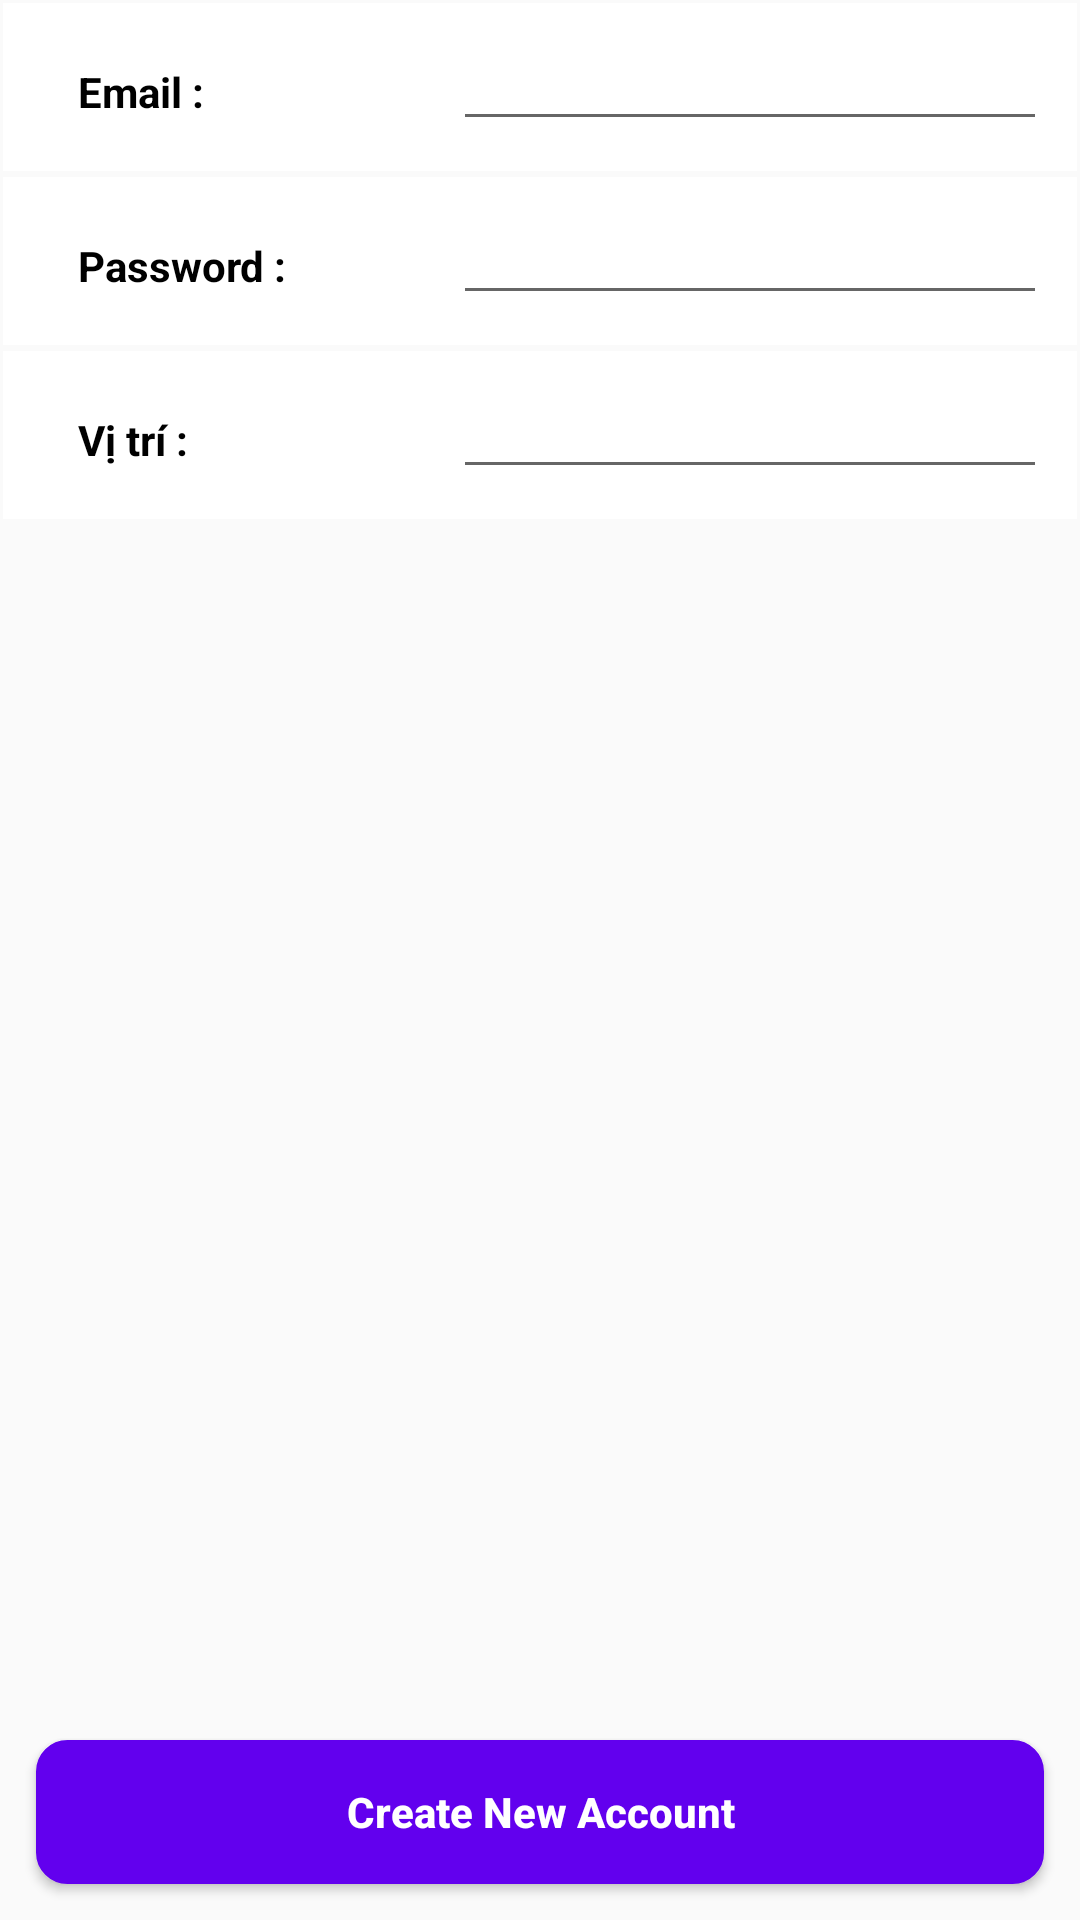

Layout XML and referenced resources for this Android screen:
<!-- AndroidManifest.xml: application theme AppTheme -->
<!-- res/layout/activity_create_account.xml -->
<?xml version="1.0" encoding="utf-8"?>
<RelativeLayout xmlns:android="http://schemas.android.com/apk/res/android"
    xmlns:app="http://schemas.android.com/apk/res-auto"
    xmlns:tools="http://schemas.android.com/tools"
    android:layout_width="match_parent"
    android:layout_height="match_parent"
    android:id="@+id/rlCreateAccount"
    tools:context=".ui.activity.CreateAccountActivity">
    <LinearLayout
        android:id="@+id/llEditUserInfo"
        android:orientation="vertical"
        android:layout_width="match_parent"
        android:layout_height="wrap_content">
        <LinearLayout
            android:layout_width="match_parent"
            android:layout_height="wrap_content"
            android:background="@color/white"
            android:layout_margin="1dp"
            android:orientation="horizontal">
            <TextView
                android:layout_width="120dp"
                android:layout_height="wrap_content"
                android:layout_margin="10dp"
                android:paddingStart="15dp"
                android:textColor="@color/black"
                android:textSize="14sp"
                android:textStyle="bold"
                android:text="Email :"/>

            <EditText
                android:id="@+id/etEmail"
                android:layout_width="match_parent"
                android:layout_height="wrap_content"
                android:layout_margin="10dp"
                android:textColor="@color/black"
                android:maxLines="1"
                android:lines="1"
                android:singleLine="true"
                android:textSize="14sp"/>
        </LinearLayout>
        <LinearLayout
            android:layout_width="match_parent"
            android:layout_height="wrap_content"
            android:layout_margin="1dp"
            android:background="@color/white"
            android:orientation="horizontal">

            <TextView
                android:layout_width="120dp"
                android:layout_height="wrap_content"
                android:layout_margin="10dp"
                android:baselineAligned="false"
                android:paddingStart="15dp"
                android:text="Password :"
                android:textColor="@color/black"
                android:textSize="14sp"
                android:textStyle="bold" />

            <EditText
                android:id="@+id/edPassword"
                android:layout_width="match_parent"
                android:layout_height="wrap_content"
                android:layout_margin="10dp"
                android:inputType="textPassword"
                android:maxLines="1"
                android:lines="1"
                android:singleLine="true"
                android:textColor="@color/black"
                android:textSize="14sp" />
        </LinearLayout>
        <LinearLayout
            android:layout_width="match_parent"
            android:layout_height="wrap_content"
            android:layout_margin="1dp"
            android:background="@color/white"
            android:orientation="horizontal">

            <TextView
                android:layout_width="120dp"
                android:layout_height="wrap_content"
                android:layout_margin="10dp"
                android:baselineAligned="false"
                android:paddingStart="15dp"
                android:text="Vị trí :"
                android:textColor="@color/black"
                android:textSize="14sp"
                android:textStyle="bold" />
            <EditText
                android:id="@+id/edPosition"
                android:layout_width="match_parent"
                android:layout_height="wrap_content"
                android:layout_margin="10dp"
                android:inputType="textEmailAddress"
                android:maxLines="1"
                android:lines="1"
                android:singleLine="true"
                android:textColor="@color/black"
                android:textSize="14sp" />
        </LinearLayout>
    </LinearLayout>
        <Button
            android:layout_alignParentBottom="true"
            android:text="Create New Account"
            android:id="@+id/btCreateAccount"
            android:textStyle="bold"
            android:textAllCaps="false"
            android:textColor="@color/white"
            android:layout_marginBottom="12dp"
            android:layout_marginStart="12dp"
            android:layout_marginEnd="12dp"
            android:background="@drawable/button_border_bottom_layout"
            android:layout_width="match_parent"
            android:layout_height="wrap_content"/>
</RelativeLayout>
<!-- resources referenced by this layout -->
<resources>
  <color name="black">#000000</color>
  <color name="white">#ffffff</color>
  <!-- drawable button_border_bottom_layout (drawable) -->
  <?xml version="1.0" encoding="utf-8"?>
  <shape xmlns:android="http://schemas.android.com/apk/res/android"
      android:shape="rectangle">
  
      <stroke android:width="1dp" android:color="@color/colorPrimary" />
      <solid
          android:color="@color/colorPrimary"
          />
      <corners android:radius="10dp"/>
  
  </shape>
  <style name="AppTheme" parent="Theme.AppCompat.Light.NoActionBar">
          
          <item name="colorPrimary">@color/colorPrimary</item>
          <item name="colorPrimaryDark">@color/colorPrimaryDark</item>
          <item name="colorAccent">@color/colorAccent</item>
      </style>
  <color name="colorPrimary">#6200EE</color>
  <color name="colorPrimaryDark">#3700B3</color>
  <color name="colorAccent">#03DAC5</color>
</resources>
